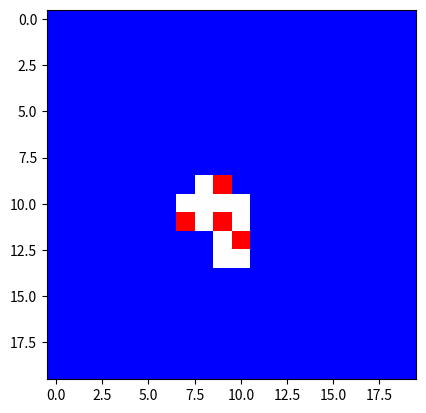

Here is the Python script that generated this plot:
"""Random matrix generator with a few H's and P's"""
import random
import numpy as np
import matplotlib.pyplot as plt

class Matrix:
    """Matrix object, originally populated by 0's,
        can be populated by amino acids"""
    
    def __init__(self, width, height):
        # initiate matrix with 0's
        self.matrix = [[0]*width for n in range(height)]
    
    def update_matrix(self, row, column, value):
        self.matrix[row][column] = value
        return self.matrix
    
    def get_matrix(self):
        return self.matrix

    
class AminoAcid:
    """Amino acid object that can be placed into to the previously 
       placed amino acid the grid and can only be relative"""
      
    def __init__(self, row, column, value):
        self.row = int(row) 
        self.column = int(column)
        self.value = value
    
    def update_position(self,row_step,column_step):
        self.row += row_step
        self.column += column_step
        
        return self.row, self.column
    
    def update_value(self, value):
        self.value = value
        return self.value

class Connection:
    """Store the connections of the previous amino acid"""
    def __init__(self):
        self.connections = {}
        
    def set_connections(self, direction, row, column):
        self.connections[direction] = [row,column]
        return self.connections
        
    def get_random_connection(self):
        return random.choice(list(self.connections.items()))
        
    def clear_connections(self):
        self.connections = {}
        return self.connections

class Protein:
    """Keeps track of all the amino acids placed in the grid
       to represent the string as a protein"""
    
    def __init__(self):
        self.protein = []
    
    # add amino acid to a list that defines the protein
    def add_amino_acid(self, row, column, value):
        self.protein.append([row, column, value])
        return self.protein
        
    def get_protein(self):
        return self.protein

def matrix_initializer(width,height):
    """initialize the matrix with first amino acid at the center"""
    
    # create matrix object
    initial_matrix = Matrix(width,height)
    
    # define the string to map as a list of H or P values:
    #protein_string = ["H","H","P","H","H","H","P","H","P","H","H","H","P","H"]
    protein_string = [1,1,2,1,1,1,2,1,2,1,1,1,2,1]
    
    # create the first amino acid object with coordinates in the middle of the matrix    
    amino_acid = AminoAcid(height/2, width/2, protein_string[0])
    
    # place this first amino acid in the middle of the matrix
    initial_matrix.update_matrix(amino_acid.row, amino_acid.column, amino_acid.value)
    
    # add coordinates and value to protein
    protein = Protein()
    
    # add initial amino acid to the protein
    protein.add_amino_acid(amino_acid.row, amino_acid.column, amino_acid.value)
    
    return initial_matrix, protein_string, amino_acid, protein


def matrix_updater(matrix, protein_string, amino_acid, protein):    
    """Update the matrix with the remaining values of the protein string"""
    
    # place all other amino acids in the string on a random connected point
    print(protein_string)
    for value in protein_string:    
        
        connections = Connection()
        # check available positions in the x dimension
        if matrix.get_matrix()[amino_acid.row + 1][amino_acid.column] == 0:
            connections.set_connections("right", 1, 0)
        
        if matrix.get_matrix()[amino_acid.row - 1][amino_acid.column] == 0:
            connections.set_connections("left", -1, 0)
        
        # check available posisitions in the y dimension    
        if matrix.get_matrix()[amino_acid.row][amino_acid.column + 1] == 0:
            connections.set_connections("up", 0, 1)
            
        if matrix.get_matrix()[amino_acid.row][amino_acid.column - 1] == 0:
            connections.set_connections("down", 0, -1)
            
        # pick a random connection from the connections
        step = connections.get_random_connection()
        
        amino_acid.update_value(value)
        
        # update matrix with next amino acid
        matrix.update_matrix(amino_acid.row + step[1][0], amino_acid.column + step[1][1], amino_acid.value)
        
        # add the the coordinates and value of the amino acid to the Protein
        protein.add_amino_acid(amino_acid.row + step[1][0], amino_acid.column + step[1][1], amino_acid.value)
        
        # update the value and position of the amino acid
        amino_acid.update_position(step[1][0], step[1][1])
        
        connections.clear_connections()
        
    return matrix, protein
        
        
def main():
    height = 20
    width = 20
    
    # initialize a matrix of given height and width with the first amino acid in the center
    initial_matrix = matrix_initializer(width,height)
    
    # update the matrix with the rest of the protein string
    matrix = matrix_updater(initial_matrix[0], initial_matrix[1][1:], initial_matrix[2], initial_matrix[3])
    
    
    """Output: h*w matrix showing the folded protein and the list of aminoacid location in order of bonds"""    
    for row in matrix[0].get_matrix():
        print (row)
    print(matrix[1].protein)
    plt.imshow(matrix[0].get_matrix(), cmap=plt.cm.bwr)
    plt.show()
    
if __name__ == "__main__":
    main()